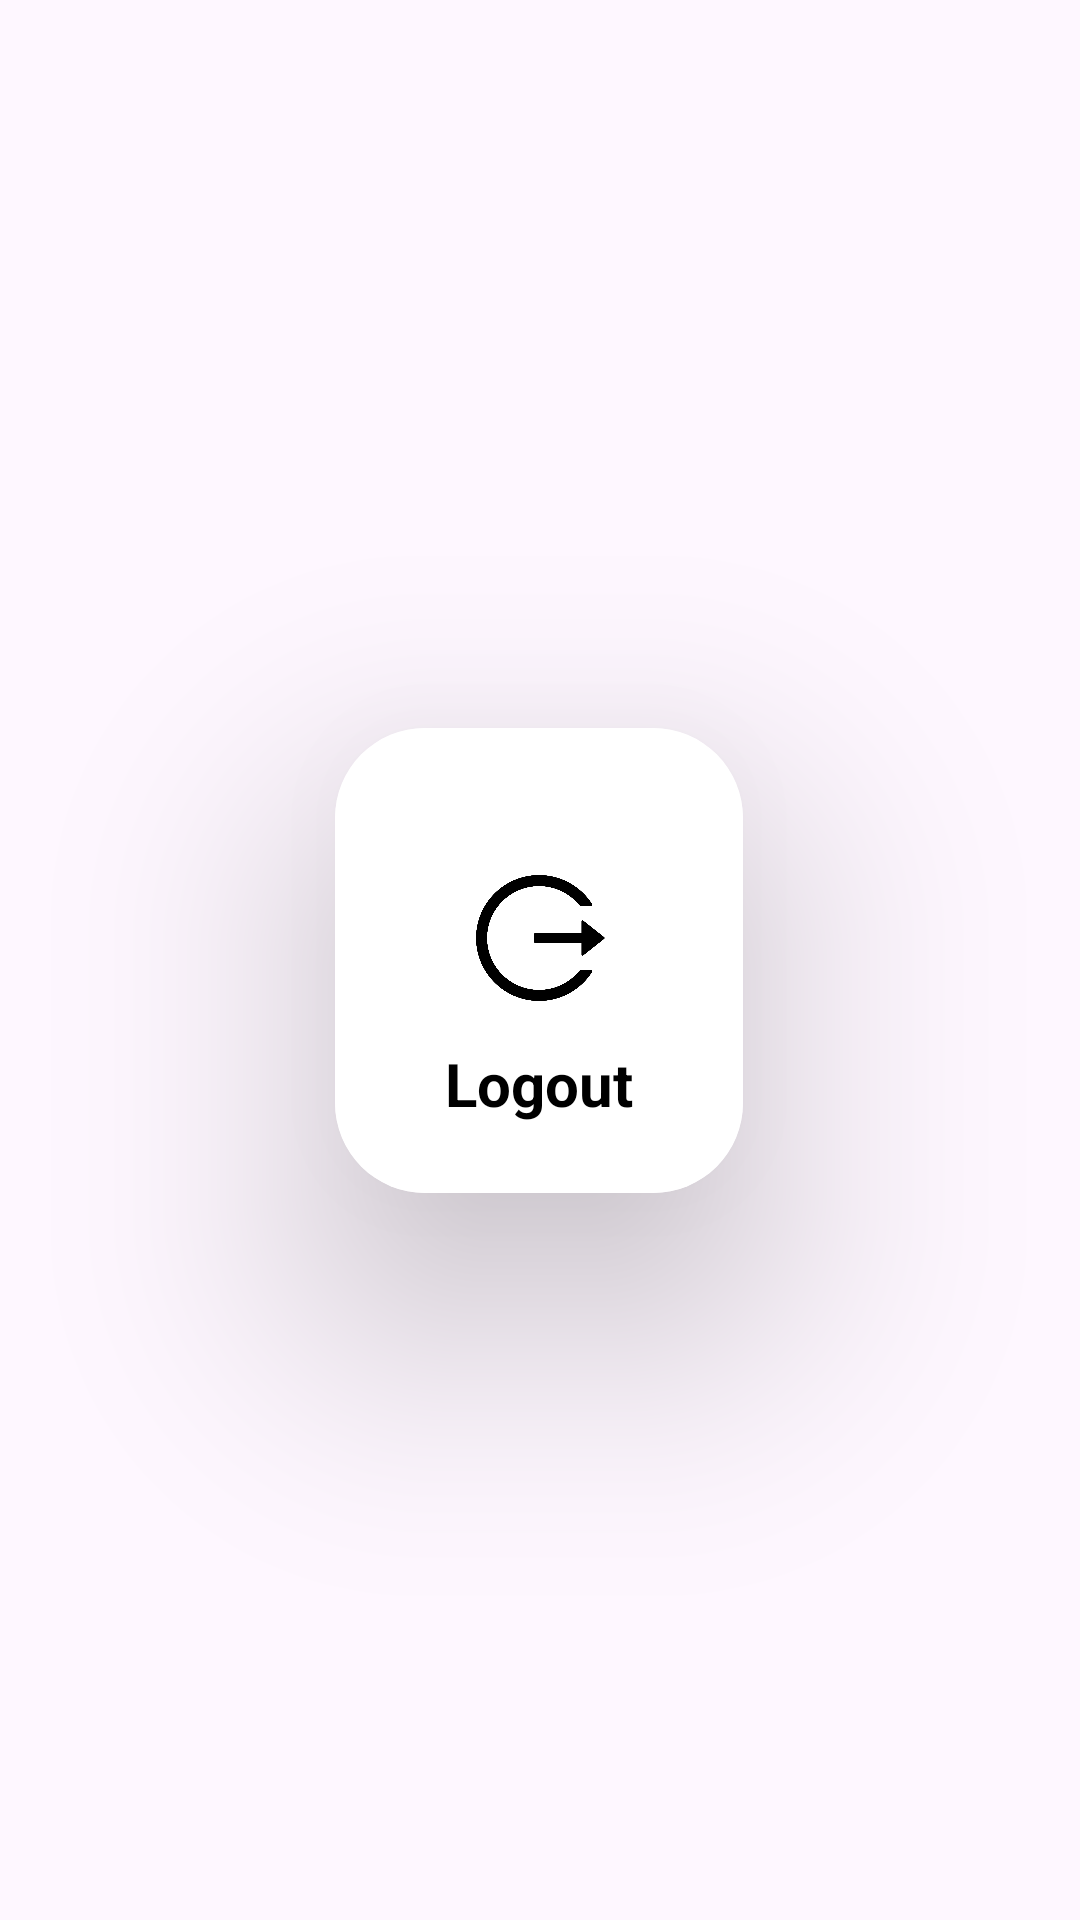

Layout XML and referenced resources for this Android screen:
<!-- AndroidManifest.xml: application theme Theme.RelativeLayoutActivity -->
<!-- res/layout/activity_home.xml -->
<?xml version="1.0" encoding="utf-8"?>
<androidx.constraintlayout.widget.ConstraintLayout xmlns:android="http://schemas.android.com/apk/res/android"
    xmlns:app="http://schemas.android.com/apk/res-auto"
    xmlns:tools="http://schemas.android.com/tools"
    android:layout_width="match_parent"
    android:layout_height="match_parent"
    android:layout_centerHorizontal="true"
    android:background="@drawable/background"
    tools:context=".MainActivity">

    <androidx.cardview.widget.CardView
        android:id="@+id/card6"
        android:layout_width="136dp"
        android:layout_height="155dp"
        android:background="@color/white"
        app:cardCornerRadius="30dp"
        app:cardElevation="50dp"
        app:layout_constraintBottom_toBottomOf="parent"
        app:layout_constraintEnd_toEndOf="parent"
        app:layout_constraintHorizontal_bias="0.498"
        app:layout_constraintStart_toStartOf="parent"
        app:layout_constraintTop_toTopOf="parent">

        <RelativeLayout
            android:layout_width="match_parent"
            android:layout_height="match_parent"
            android:background="@color/white">

            <ImageView
                android:id="@+id/imageView7"
                android:layout_width="50dp"
                android:layout_height="50dp"
                android:layout_centerHorizontal="true"
                android:layout_marginTop="45dp"
                app:srcCompat="@drawable/logout" />

            <TextView
                android:id="@+id/textView8"
                android:layout_width="wrap_content"
                android:layout_height="wrap_content"
                android:layout_centerHorizontal="true"
                android:layout_below="@id/imageView7"
                android:layout_marginTop="10dp"
                android:textColor="@color/black"
                android:text="Logout"
                android:textSize="20dp"
                android:textStyle="bold" />

        </RelativeLayout>
    </androidx.cardview.widget.CardView>
</androidx.constraintlayout.widget.ConstraintLayout>
<!-- resources referenced by this layout -->
<resources>
  <color name="black">#FF000000</color>
  <color name="white">#FFFFFFFF</color>
  <!-- drawable logout: png bitmap (drawable, 31218 bytes) -->
  <style name="Theme.RelativeLayoutActivity" parent="Base.Theme.RelativeLayoutActivity" />
  <style name="Base.Theme.RelativeLayoutActivity" parent="Theme.Material3.DayNight.NoActionBar">
          
          
      </style>
</resources>
